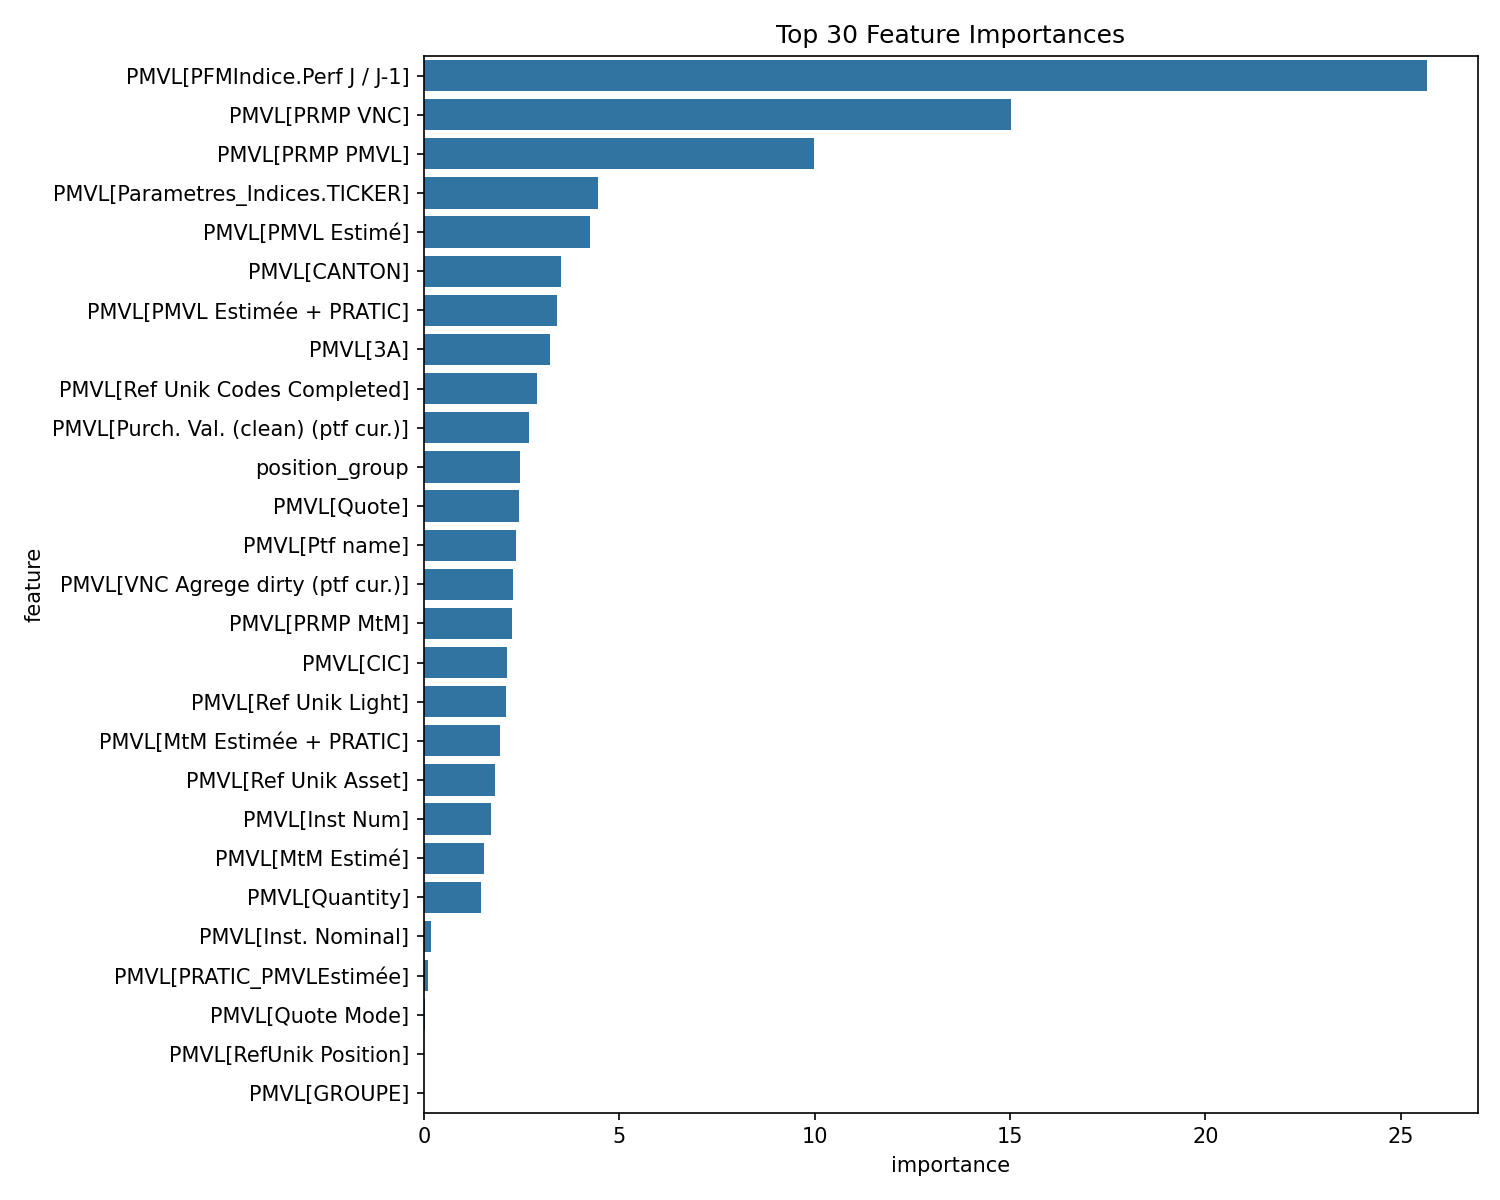

The table this chart was drawn from, first rows:
feature, importance
PMVL[PFMIndice.Perf J / J-1], 25.68
PMVL[PRMP VNC], 15.02
PMVL[PRMP PMVL], 9.99
PMVL[Parametres_Indices.TICKER], 4.468
PMVL[PMVL Estimé], 4.257
PMVL[CANTON], 3.509
PMVL[PMVL Estimée + PRATIC], 3.411
PMVL[3A], 3.229
PMVL[Ref Unik Codes Completed], 2.895
PMVL[Purch. Val. (clean) (ptf cur.)], 2.692
position_group, 2.459
PMVL[Quote], 2.43
PMVL[Ptf name], 2.352
PMVL[VNC Agrege dirty (ptf cur.)], 2.291
PMVL[PRMP MtM], 2.248
PMVL[CIC], 2.122
PMVL[Ref Unik Light], 2.11
PMVL[MtM Estimée + PRATIC], 1.948
PMVL[Ref Unik Asset], 1.832
PMVL[Inst Num], 1.716
PMVL[MtM Estimé], 1.539
PMVL[Quantity], 1.467
PMVL[Inst. Nominal], 0.1926
PMVL[PRATIC_PMVLEstimée], 0.1131
PMVL[Quote Mode], 0.02885
PMVL[RefUnik Position], 0.002056
PMVL[GROUPE], 0.0
